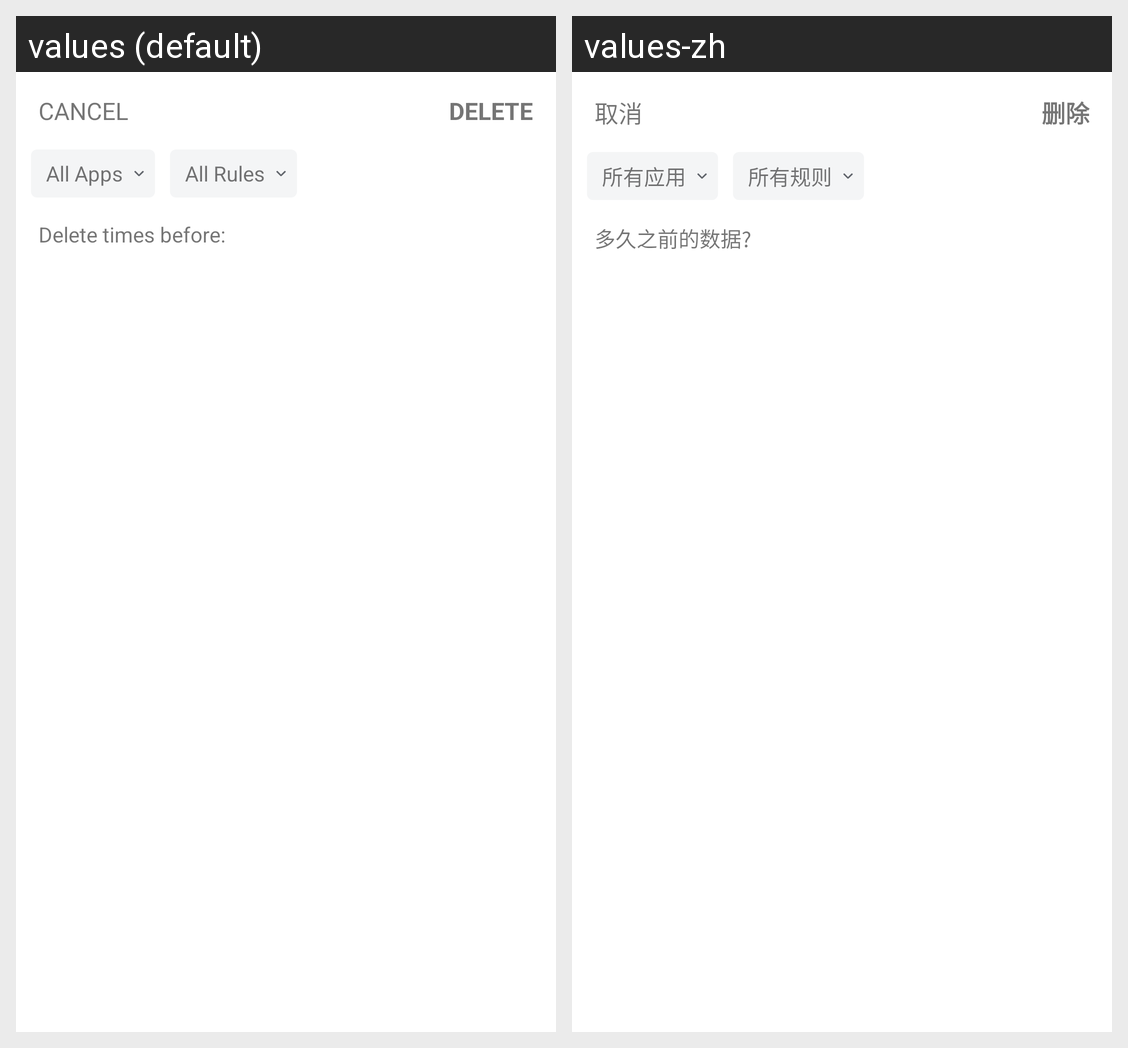

The Android screen above is rendered under two locales of the same app. Produce the string resources it draws, with the default and per-locale values.
Android screen res/layout/dialog_delete_notice.xml rendered under 2 locales, left to right: values (default), values-zh. Device: Nexus 5 (rendered at 1080×1920; each locale shown at half size, 540×960, under a caption strip naming it); theme Theme.MagicNotice.
Strings drawn on this screen, with the default value and each locale's value (text and hints the layout hard-codes, and strings that could not be matched under every locale, appear in the picture but are not listed):

delete_dialog_cancel
  values: CANCEL
  values-zh: 取消

delete_dialog_confirm
  values: DELETE
  values-zh: 删除

search_filter_all_app
  values: All Apps
  values-zh: 所有应用

search_filter_all_rule
  values: All Rules
  values-zh: 所有规则

delete_dialog_time
  values: Delete times before:
  values-zh: 多久之前的数据?
